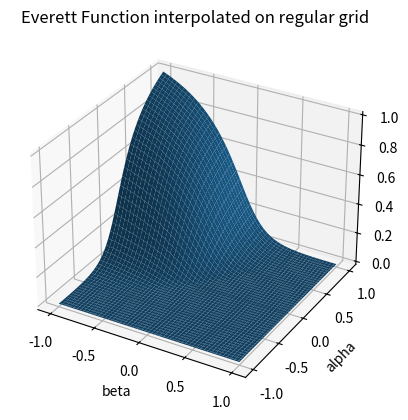
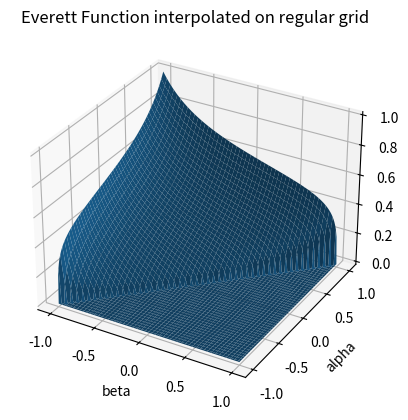
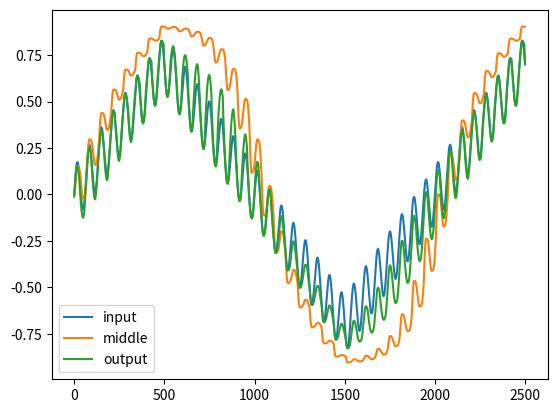
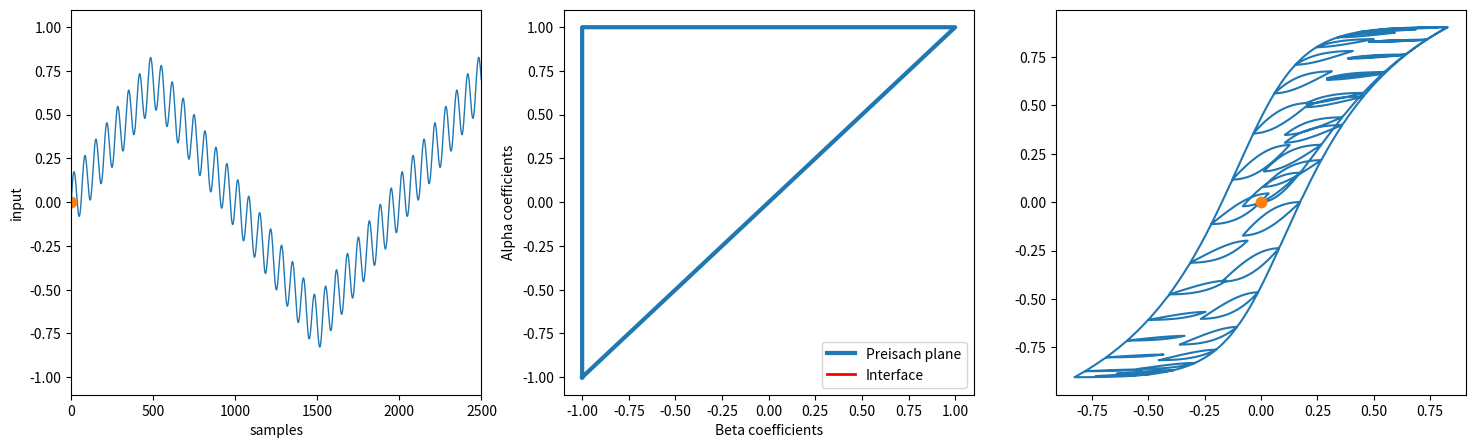

Recreate these plots in Python, in order. (Note: this script raises an exception after producing the figures.)
# Author: fddf
import numpy as np
import matplotlib.pyplot as plt
import matplotlib.animation as animation
import collections
from matplotlib import gridspec
from mpl_toolkits.mplot3d import Axes3D
from scipy.interpolate import LinearNDInterpolator, griddata
from typing import Tuple, Callable, List
import time
import copy


def analyticalPreisachFunction1(a: float, b: float, c: float, d: float, n: float, p: float, q: float, beta: np.ndarray,
                                alpha: np.ndarray) -> np.ndarray:
    """
    Function based on Paper IEEE TRANSACTIONS ON MAGNETICS, VOL. 39, NO. 3, MAY 2003 'Analytical  Approximation  of  Preisach
    Distribution Functions' by Janos Fuezi
    """
    hm = (alpha + beta) / 2
    hc = (alpha - beta) / 2
    nom1 = c
    den1 = (1 + np.square(a) * np.square(alpha + b)) * (1 + np.square(a) * np.square(beta - b))
    nom2 = d
    den2 = np.exp(n * np.square(hm)) * np.exp(p * np.square(hc + q))
    preisach = nom1 / den1 + nom2 / den2
    # set lower right diagonal to zero
    for i in range(preisach.shape[0]):
        preisach[i, (-i - 1):] = 0
    return preisach


def analyticalPreisachFunction2(A: float, Hc: float, sigma: float, beta: np.ndarray, alpha: np.ndarray) -> np.ndarray:
    """
    Function based on Paper 'Removing numerical instabilities in the Preisach model identification
    using genetic algorithms' by G. Consolo G. Finocchio, M. Carpentieri, B. Azzerboni.
    """
    nom1 = 1
    den1 = 1 + ((beta - Hc) * sigma / Hc) ** 2
    nom2 = 1
    den2 = 1 + ((alpha + Hc) * sigma / Hc) ** 2
    preisach = A * (nom1 / den1) * (nom2 / den2)
    # set lower right diagonal to zero
    for i in range(preisach.shape[0]):
        preisach[i, (-i - 1):] = 0
    return preisach


def initPreisachWithOnes(gridX: np.ndarray) -> np.ndarray:
    """
    Initialize the Preisach distribution function with ones over the entire Preisach-plane
    """
    preisach = np.ones_like(gridX)
    # set lower right diagonal to zero
    for i in range(preisach.shape[0]):
        preisach[i, (-i - 1):] = 0
    return preisach


def removeInBetween(arr: np.ndarray) -> Tuple[np.ndarray, np.ndarray]:
    """
    Function for removing in between points of an array
    """
    whipeout_indexes = np.empty(len(arr), dtype=np.bool)
    if len(arr) < 3:
        whipeout_indexes[:] = True
        return arr, whipeout_indexes
    else:
        range_list = list(range(1, len(arr) - 1))
        whipeout_indexes[0] = True
        whipeout_indexes[-1] = True
        for i in range_list:
            if arr[i] == arr[i - 1] == arr[i + 1]:
                whipeout_indexes[i] = False
            else:
                whipeout_indexes[i] = True
        return arr[whipeout_indexes], whipeout_indexes


def removeRedundantPoints(pointsX: np.ndarray, pointsY: np.ndarray) -> np.ndarray:
    """
    Function for removing redundant points inside vertices and horizontal lines of staircase polylines
    """
    pointsX, whipeout_indices = removeInBetween(pointsX)
    pointsY = pointsY[whipeout_indices]
    pointsY, whipeout_indices = removeInBetween(pointsY)
    pointsX = pointsX[whipeout_indices]
    return pointsX, pointsY


def preisachIntegration(w: float, Z: np.ndarray) -> np.ndarray:
    """
    Perform 2D- integration of the Preisach distribution function.
    """
    flipped = np.fliplr(np.flipud(w * Z))
    flipped_integral = np.cumsum(np.cumsum(flipped, axis=0), axis=1)
    return np.fliplr(np.flipud(flipped_integral))


class PreisachModel:
    """
    Efficient implementation of the scalar Preisach model
    """

    def __init__(self, n: int, alpha0: float) -> None:
        self.n = n
        self.alpha0 = alpha0
        self.beta0 = alpha0
        x = np.linspace(-self.beta0, self.beta0, n - 1)
        y = np.linspace(-self.alpha0, self.alpha0, n - 1)
        self.width = 2 * alpha0 / (n - 1)
        self.gridX, self.gridY = np.meshgrid(x, y)
        # flip  gridY to be compatible with definiton of preisach plane
        self.gridY = np.flipud(self.gridY)
        self.pointsX = np.array([-self.beta0], dtype=np.float64)
        self.pointsY = np.array([-self.alpha0], dtype=np.float64)
        self.interfaceX = np.array([-self.beta0, -self.beta0], dtype=np.float64)
        self.interfaceY = np.array([-self.alpha0, -self.alpha0], dtype=np.float64)
        self.historyInterfaceX: List[float] = []
        self.historyInterfaceY: List[float] = []
        self.historyU = - self.alpha0 * np.ones(1, dtype=np.float64)
        self.historyOut = np.zeros(0, dtype=np.float64)
        self.state = 'ascending'
        self.stateOld = 'ascending'
        self.stateChanged = False
        self.everett: Callable[[float, float], float]

    def __call__(self, *args, **kwargs) -> float:
        """
        Call model with input value given as argument
        """
        self.pointsX = self.interfaceX[:-1]
        self.pointsY = self.interfaceY[:-1]
        u = args[0]
        if u > self.historyU[-1]:
            self.state = 'ascending'
        elif u < self.historyU[-1]:
            self.state = 'descending'
        if self.state != self.stateOld:
            self.stateChanged = True
        else:
            self.stateChanged = False

        if self.stateChanged:
            # reached boundary
            self.pointsX = np.append(self.pointsX, self.historyU[-1])
            self.pointsY = np.append(self.pointsY, self.historyU[-1])

        if self.state == 'ascending':
            self.pointsY[self.pointsY <= u] = u
            self.pointsY[-1] = u

        elif self.state == 'descending':
            self.pointsX[self.pointsX >= u] = u
            self.pointsX[-1] = u

        self.interfaceX = np.append(self.pointsX, u)
        self.interfaceY = np.append(self.pointsY, u)

        self.interfaceX, self.interfaceY = removeRedundantPoints(self.interfaceX, self.interfaceY)

        self.stateOld = self.state
        self.historyInterfaceX.append(copy.deepcopy(self.interfaceX))
        self.historyInterfaceY.append(copy.deepcopy(self.interfaceY))
        self.historyU = np.append(self.historyU, copy.deepcopy(u))
        output = self.calculateOutput()
        self.historyOut = np.append(self.historyOut, copy.deepcopy(output))
        return output

    def setNegSatState(self) -> None:
        """
        Set the interface to negative saturation.
        """
        self.pointsX = np.array([-self.beta0], dtype=np.float64)
        self.pointsY = np.array([-self.alpha0], dtype=np.float64)
        self.interfaceX = np.array([-self.beta0, -self.beta0], dtype=np.float64)
        self.interfaceY = np.array([-self.alpha0, -self.alpha0], dtype=np.float64)
        self.resetHistory()

    def resetHistory(self) -> None:
        """
        Reset all model history parameters.
        """
        self.historyInterfaceX = []
        self.historyInterfaceY = []
        self.historyU = - self.alpha0 * np.ones(1, dtype=np.float64)
        self.historyOut = np.zeros(0, dtype=np.float64)
        self.state = 'ascending'
        self.stateOld = 'ascending'
        self.stateChanged = False

    def setDemagState(self, n: int = -1) -> None:
        """
        Function for setting the interface so that the output of the model will
        be zero initially (demagnetized state).
        Parameters
        ----------
        n : int
            Demagnetization step granularity
        """
        if n == -1:
            n = 150

        self.setNegSatState()
        excitation = np.linspace(1, 0, n)
        excitation[1::2] = - excitation[1::2]
        for i in excitation:
            self(i)

        self.resetHistory()

    def invert(self) -> 'PreisachModel':
        """
        Return inverse Preisachmodel by constructing the inverse Everett
        function from the non inverted model using first order reversal curves (FODs).
        Grid points of the inverse Everett function are defined by the response values
        of the non inverse model. Inverse Everett function values on these grid points are directly
        defined by the dominant input extrema of the non inverted model. Inverse Everett function
        on irregular grid is interpolated using irregular grid interpolation.
        For a description of Preisach model inversion also see the following paper:
        'Identification and Inversion of Magnetic Hysteresis for Sinusoidal Magnetization' by Martin Kozek and
        Bernhard Gross
        """
        invModel = PreisachModel(self.n, self.alpha0)

        # Construct set of first order reversal curves (FODs) for identification of the inverse everett map
        # number of FODs correspond to the number of Hystereon elements n in Preisach plane
        FODs = np.zeros((self.n * self.n // 2 + self.n // 2 + 1, 2), dtype=np.float64)
        Mk = np.zeros(FODs.shape[0], dtype=np.float64)
        mk = np.zeros(FODs.shape[0], dtype=np.float64)
        invEverettVals = np.zeros(FODs.shape[0], dtype=np.float64)
        cnt = 0
        print('Inverting Model...')
        for valAlpha in np.linspace(-self.alpha0, self.alpha0, self.n - 1):
            for valBeta in np.linspace(-self.beta0, valAlpha, int((valAlpha - (-self.alpha0)) // self.width)):
                FODs[cnt, 0] = valAlpha
                FODs[cnt, 1] = valBeta
                # Reset and excite non inverted model with the FODs to get the grid Points of the inverse model
                # by dominant output extrema of the non inverted model
                self.setNegSatState()
                invEverettVals[cnt] = (1 / 2) * (valAlpha - valBeta)
                Mk[cnt] = self(valAlpha)
                mk[cnt] = self(valBeta)
                cnt += 1

        points = np.zeros((len(Mk), 2), dtype=np.float64)
        points[:, 1] = np.concatenate([Mk])
        points[:, 0] = np.concatenate([mk])
        Z = np.concatenate([invEverettVals])
        # Fit interpolator function on irregular grid using linear interpolation
        invEverettInterp = LinearNDInterpolator(points, Z, fill_value=0)

        # Set interpolator as everett function of the inverse model
        invModel.setEverettFunction(invEverettInterp)

        # return inverse model
        print('Model inversion succesfull !!!')
        return invModel

    def calculateOutput(self, **kwargs) -> float:
        """
        Calculate the output of the model with the current interface.
        Negative beta0 required, because beta0 was defined to be positive,
        however in the book 'mathematical models of hysteresis' from Mayergoyz, -
        (alpha0, beta0) is defined as the left top corner of the preisach triangle.
        Therefore beta0 has to be inverted to give the correct value
        Also the parameter order was defined different E(x,y)
        """
        if kwargs.get('mode'):
            mode = kwargs['mode'].lower()
        else:
            mode = 'default'

        if mode == 'default':
            sum = 0.0
            for i in range(1, len(self.interfaceX)):
                Mk = self.interfaceY[i]
                mk = self.interfaceX[i]
                mkOld = self.interfaceX[i - 1]
                sum = sum + (self.everett(mkOld, Mk) - self.everett(mk, Mk))
            output = -self.everett(-self.beta0, self.alpha0) + 2 * sum

        else:
            # alternative output calculation
            pass

        return output

    def setEverettFunction(self, everett: Callable[[float, float], float]) -> None:
        """
        Set everett function to given interpolator function.
        Parameters
        ----------
        everett : callable python method
            Interpolator for Everett function
        """
        if not isinstance(everett, collections.abc.Callable):
            raise ValueError('Given Parameter must be a callable function')
        self.everett = everett

    def showEverettFunction(self, fig: plt.Figure) -> None:
        """
        Show the Everett function in custom figure provided as argument
        """
        ax = fig.add_subplot(111, projection='3d')
        Z = self.everett(self.gridX, self.gridY)
        ax.plot_surface(gridX, gridY, Z)
        ax.set_title('Everett Function interpolated on regular grid')
        ax.set_xlabel('beta')
        ax.set_ylabel('alpha')
        ax.set_zlabel('z')
        plt.show()

    def showInterface(self, fig: plt.Figure) -> None:
        """
        Show the current  interface in custom figure provided as argument
        """
        ax = fig.add_subplot(111)
        ax.plot(self.interfaceX, self.interfaceY, 'r', linewidth=3)
        ax.plot(np.array([-self.beta0, self.beta0, -self.beta0, -self.beta0]),
                np.array([-self.alpha0, self.alpha0, self.alpha0, -self.alpha0]), linewidth=3)
        ax.xlim(-self.beta0 * 1.1, self.beta0 * 1.1)
        ax.ylim(-self.alpha0 * 1.1, self.alpha0 * 1.1)
        ax.title('{},{}'.format(self.interfaceX.tolist(), self.interfaceY.tolist()))
        ax.xlabel('Beta coefficients')
        ax.ylabel('Alpha coefficients')
        ax.axes().set_aspect('equal')
        ax.grid()
        ax.legend(['Interface', 'Preisach Plane'])
        ax.show()

    def animateHysteresis(self) -> animation.FuncAnimation:
        # @Todo vector length of u and out must be same
        self.historyU = self.historyU[1:]

        def update_line(num, self, line1, line2, line3):
            line1.set_xdata(num)
            line1.set_ydata(self.historyU[num])
            line2.set_xdata(self.historyInterfaceX[num])
            line2.set_ydata(self.historyInterfaceY[num])
            line3.set_xdata(self.historyU[num])
            line3.set_ydata(self.historyOut[num])
            return line1, line2, line3

        frames = len(self.historyInterfaceX)

        gs = gridspec.GridSpec(1, 3, height_ratios=[1], width_ratios=[1, 1, 1])
        fig1 = plt.figure(figsize=(18, 5))
        ax1 = plt.subplot(gs[0, 0])
        ax2 = plt.subplot(gs[0, 1])
        ax3 = plt.subplot(gs[0, 2])

        # create plot of input
        ax1.plot(self.historyU, linewidth=1)
        ax1.set_xlim([0, len(self.historyU)])
        ax1.set_ylim([-self.alpha0 * 1.1, self.alpha0 * 1.1])
        ax1.set_xlabel('samples')
        ax1.set_ylabel('input')

        line1, = ax1.plot([0.0], [0.0], '.', markersize=15)

        # create plot of preisach plane
        ax2.plot(np.array([-self.beta0, self.beta0, -self.beta0, -self.beta0]),
                 np.array([-self.alpha0, self.alpha0, self.alpha0, -self.alpha0]), linewidth=3)
        line2, = ax2.plot([], [], 'r', linewidth=2)
        ax2.set_xlim(-self.beta0 * 1.1, self.beta0 * 1.1)
        ax2.set_ylim(-self.alpha0 * 1.1, self.alpha0 * 1.1)
        ax2.set_xlabel('Beta coefficients')
        ax2.set_ylabel('Alpha coefficients')
        ax2.legend(['Preisach plane', 'Interface'], loc='lower right')

        # create plot of hysteresis
        ax3.plot(self.historyU, self.historyOut)
        line3, = ax3.plot([0.0], [0.0], '.', markersize=15)

        simulation = animation.FuncAnimation(fig1, update_line, frames,
                                             fargs=(self, line1, line2, line3), interval=25,
                                             blit=True, repeat=False)

        plt.show()
        return simulation


if __name__ == "__main__":

    model = PreisachModel(200, 1)
    gridX = model.gridX
    gridY = model.gridY
    width = model.width

    ######## init with ones #########
    # preisach = initPreisachWithOnes()

    # ####### analytic 1 #############
    # A = 71
    # B = -0.018
    # C = 0.013
    # D = 0.068
    # N = 15
    # P = 2500
    # Q = 0.04
    # preisach = analyticalPreisachFunction1(A, B, C, D, N, P, Q, gridX, gridY)

    ######## analytic 2 #############
    A = 1
    Hc = 0.01
    sigma = 0.03
    preisach = analyticalPreisachFunction2(A, Hc, sigma, gridX, gridY)

    # Calculate Everett function from preisach function
    everett = preisachIntegration(width, preisach)

    # Scale Everett function to a maximum value of 1
    everett = everett / np.max(everett)

    # Calculate linear Interpolator for Everett function
    points = np.zeros((everett.size, 2), dtype=np.float64)
    points[:, 0] = gridX.flatten()
    points[:, 1] = gridY.flatten()
    values = everett.flatten()
    everettInterp = LinearNDInterpolator(points, values)
    model.setEverettFunction(everettInterp)

    # show everett function of model
    fig = plt.figure()
    model.showEverettFunction(fig)

    # calculate inverse model
    invModel = model.invert()

    # show everett function of inverse model
    fig = plt.figure()
    invModel.showEverettFunction(fig)

    # Create excitation signal
    nSamps = 2500
    phi = np.linspace(0, 2 * np.pi + np.pi / 2, nSamps)

    sawtooth = np.zeros(nSamps, dtype=np.float64)
    sawtooth[phi < np.pi / 2] = 0.7 * 2 / np.pi * phi[phi < np.pi / 2]
    sawtooth[np.logical_and(phi < 3 * np.pi / 2, phi > np.pi / 2)] = -0.7 * 2 / np.pi * (
            phi[np.logical_and(phi < 3 * np.pi / 2, phi > np.pi / 2)] - np.pi)
    sawtooth[phi > 3 * np.pi / 2] = 0.7 * 2 / np.pi * (phi[phi > 3 * np.pi / 2] - 2 * np.pi)

    input = 0.15 * np.sin(30 * phi) + sawtooth
    output = np.zeros_like(input, dtype=np.float64)
    middle = np.zeros_like(input, dtype=np.float64)

    model.setDemagState(80)
    invModel.setDemagState(80)

    # Apply input to inverse model and then apply it to non inverse model
    for i in range(len(input)):
        middle[i] = model(input[i])
        output[i] = invModel(middle[i])

    fig = plt.figure()
    ax = fig.add_subplot(111)
    ax.plot(input)
    ax.plot(middle)
    ax.plot(output)
    ax.legend(['input', 'middle', 'output'])
    plt.show()

    simulation1 = model.animateHysteresis()
    simulation2 = invModel.animateHysteresis()
    # Uncomment the next line if you want to save the animation
    # simulation1.save(filename='hysterese_simulation.mp4', fps=30, dpi=300)
    # simulation2.save(filename='hysterese_invertiert_simulation.mp4', fps=30, dpi=300)
